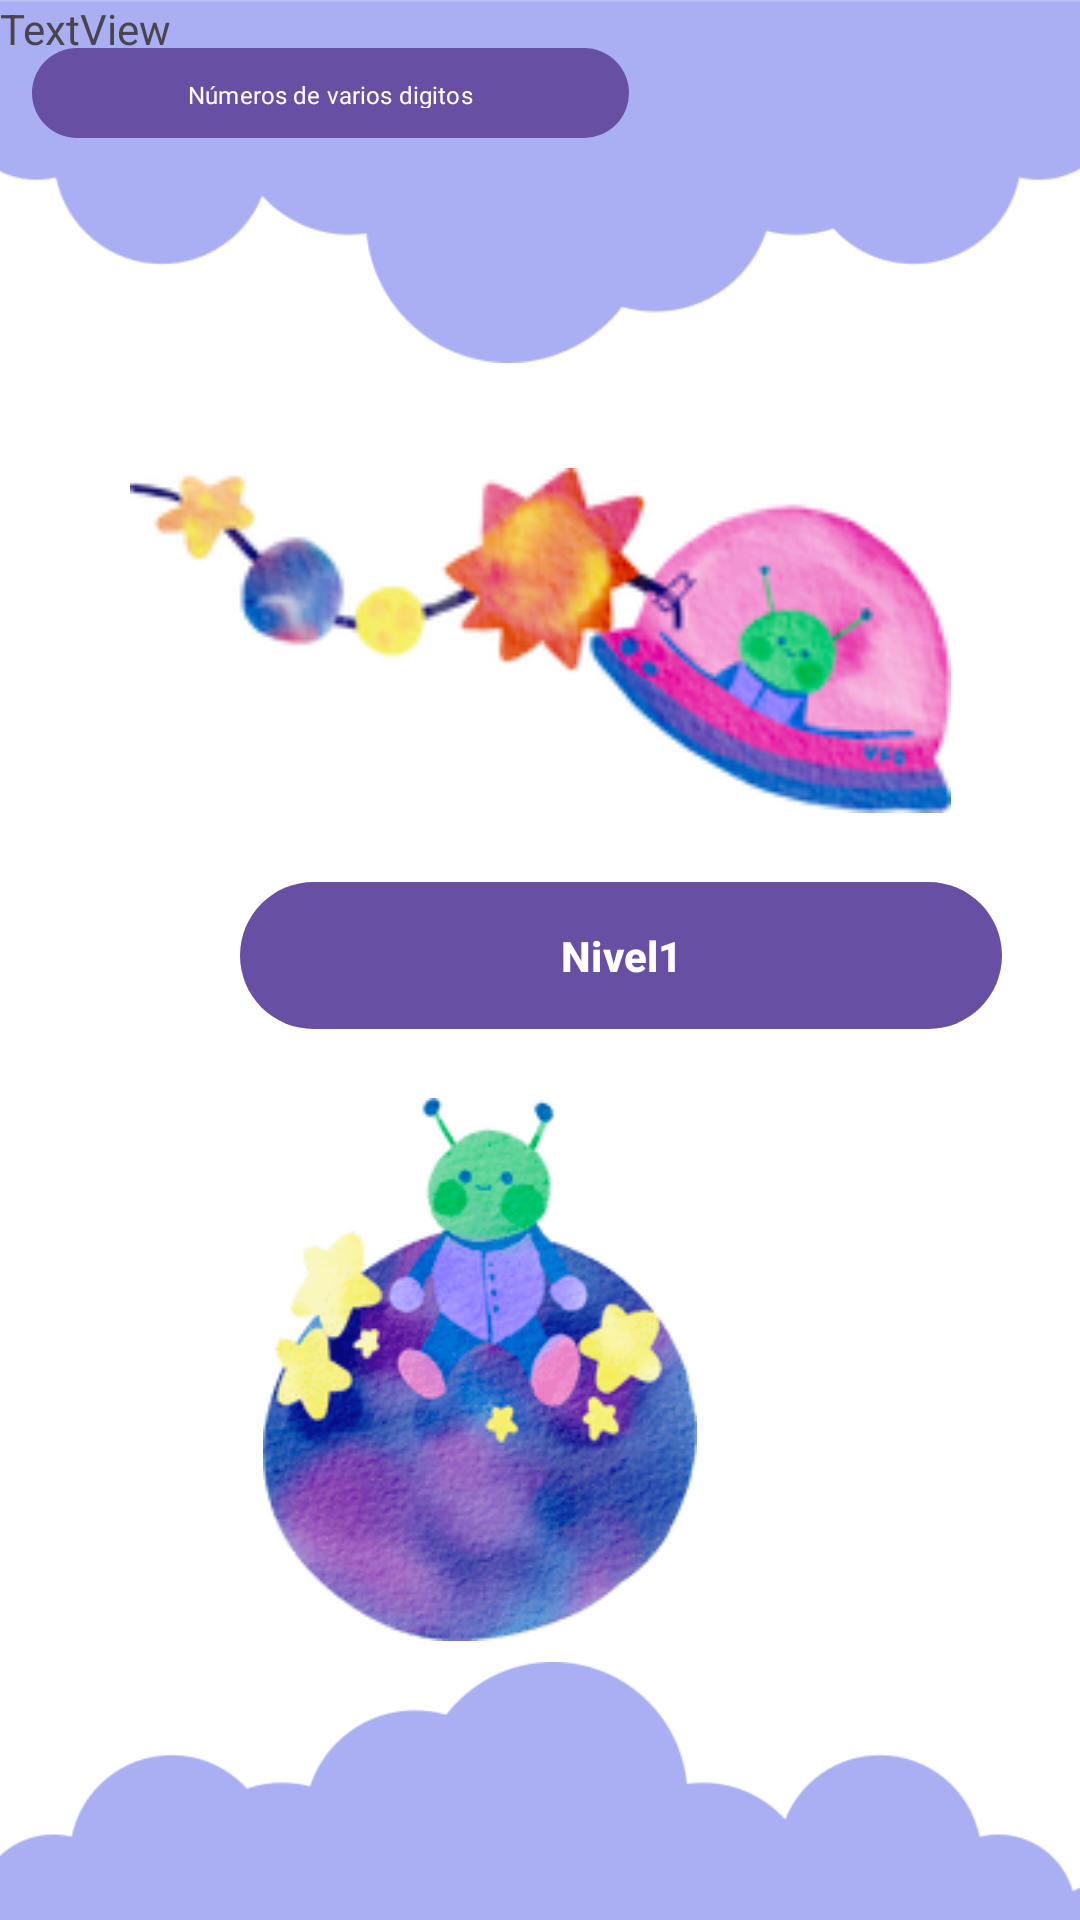

Produce the Android XML layout that renders to this screen, including the resource entries it uses.
<!-- AndroidManifest.xml: application theme Theme.R3D -->
<!-- res/layout/modulo1.xml -->
<?xml version="1.0" encoding="utf-8"?>
<androidx.constraintlayout.widget.ConstraintLayout xmlns:android="http://schemas.android.com/apk/res/android"
    xmlns:app="http://schemas.android.com/apk/res-auto"
    xmlns:tools="http://schemas.android.com/tools"
    android:layout_width="match_parent"
    android:layout_height="match_parent"
    android:background="@color/white"
    tools:context=".Module1Activity">


    <ImageView
        android:id="@+id/imageView3"
        android:layout_width="448dp"
        android:layout_height="122dp"
        android:adjustViewBounds="false"
        android:rotation="180"
        android:scaleType="fitEnd"
        android:src="@drawable/nube"
        android:translationX="0dp"
        android:translationY="0dp"
        app:layout_constraintBottom_toBottomOf="parent"
        app:layout_constraintEnd_toEndOf="parent"
        app:layout_constraintHorizontal_bias="0.513"
        app:layout_constraintStart_toStartOf="parent"
        app:layout_constraintTop_toTopOf="parent"
        app:layout_constraintVertical_bias="0.0" />

    <Button
        android:id="@+id/button"
        android:layout_width="41dp"
        android:layout_height="38dp"
        android:layout_marginTop="16dp"
        android:layout_marginEnd="16dp"
        android:background="@drawable/flecha_correcta"
        android:textColorLink="#F8F6F6"
        app:iconTint="#F1ECEC"
        app:layout_constraintBottom_toBottomOf="@+id/imageView3"
        app:layout_constraintEnd_toEndOf="parent"
        app:layout_constraintHorizontal_bias="0.956"
        app:layout_constraintStart_toStartOf="parent"
        app:layout_constraintTop_toTopOf="parent"
        app:layout_constraintVertical_bias="0.0" />

    <Button
        android:id="@+id/button6"
        android:layout_width="199dp"
        android:layout_height="30dp"
        android:layout_marginStart="5dp"
        android:layout_marginTop="16dp"
        android:background="@drawable/botton_background_light_blue"
        android:fontFamily="@font/gotham"
        android:gravity="center"
        android:text="Números de varios digitos"
        android:textAllCaps="false"
        android:textColor="#FFFDFD"
        android:textSize="8sp"
        app:layout_constraintBottom_toBottomOf="@+id/imageView3"
        app:layout_constraintEnd_toStartOf="@+id/button"
        app:layout_constraintHorizontal_bias="0.067"
        app:layout_constraintStart_toStartOf="parent"
        app:layout_constraintTop_toTopOf="parent"
        app:layout_constraintVertical_bias="0.0" />

    <ImageView
        android:id="@+id/imageView21"
        android:layout_width="285dp"
        android:layout_height="115dp"
        android:layout_marginTop="156dp"
        app:layout_constraintBottom_toBottomOf="parent"
        app:layout_constraintEnd_toEndOf="parent"
        app:layout_constraintStart_toStartOf="parent"
        app:layout_constraintTop_toTopOf="@+id/imageView3"
        app:layout_constraintVertical_bias="0.0"
        app:srcCompat="@drawable/extra1" />

    <Button
        android:id="@+id/btnLevel1"
        android:layout_width="254dp"
        android:layout_height="49dp"
        android:layout_marginStart="80dp"
        android:layout_marginTop="23dp"
        android:layout_marginEnd="80dp"
        android:background="@drawable/botton_background_light_blue"
        android:text="Nivel1"
        android:textStyle="bold"
        app:layout_constraintBottom_toBottomOf="parent"
        app:layout_constraintEnd_toEndOf="parent"
        app:layout_constraintHorizontal_bias="0.0"
        app:layout_constraintStart_toStartOf="parent"
        app:layout_constraintTop_toBottomOf="@+id/imageView21"
        app:layout_constraintVertical_bias="0.0" />

    <ImageView
        android:id="@+id/imageView22"
        android:layout_width="240dp"
        android:layout_height="181dp"
        android:layout_marginStart="80dp"
        android:layout_marginTop="23dp"
        android:layout_marginEnd="80dp"
        app:layout_constraintBottom_toBottomOf="parent"
        app:layout_constraintEnd_toEndOf="parent"
        app:layout_constraintHorizontal_bias="1.0"
        app:layout_constraintStart_toStartOf="parent"
        app:layout_constraintTop_toBottomOf="@+id/btnLevel1"
        app:layout_constraintVertical_bias="0.0"
        app:srcCompat="@drawable/extra2" />

    <Button
        android:id="@+id/btnLevel2"
        android:layout_width="254dp"
        android:layout_height="49dp"
        android:layout_marginStart="80dp"
        android:layout_marginTop="23dp"
        android:layout_marginEnd="80dp"
        android:layout_marginBottom="29dp"
        android:background="@drawable/botton_background_light_blue"
        android:text="Nivel2"
        android:textStyle="bold"
        app:layout_constraintBottom_toTopOf="@+id/imageView23"
        app:layout_constraintEnd_toEndOf="parent"
        app:layout_constraintHorizontal_bias="0.666"
        app:layout_constraintStart_toStartOf="parent"
        app:layout_constraintTop_toBottomOf="@+id/imageView22"
        app:layout_constraintVertical_bias="0.0" />

    <ImageView
        android:id="@+id/imageView23"
        android:layout_width="416dp"
        android:layout_height="114dp"
        android:layout_marginBottom="4dp"
        android:scaleType="centerCrop"
        android:src="@drawable/nube"
        android:translationY="32dp"
        app:layout_constraintBottom_toBottomOf="parent"
        app:layout_constraintEnd_toEndOf="parent"
        app:layout_constraintHorizontal_bias="0.6"
        app:layout_constraintStart_toStartOf="parent"
        app:layout_constraintTop_toBottomOf="@+id/imageView22"
        app:layout_constraintVertical_bias="1.0" />

    <TextView
        android:id="@+id/textView7"
        android:layout_width="wrap_content"
        android:layout_height="wrap_content"
        android:text="TextView"
        tools:layout_editor_absoluteX="14dp"
        tools:layout_editor_absoluteY="103dp" />

</androidx.constraintlayout.widget.ConstraintLayout>
<!-- resources referenced by this layout -->
<resources>
  <color name="white">#FFFFFFFF</color>
  <!-- drawable botton_background_light_blue (drawable) -->
  <?xml version="1.0" encoding="utf-8"?>
  <selector xmlns:android="http://schemas.android.com/apk/res/android">
      <item>
          <shape android:shape="rectangle">
              <corners android:radius="40dp"/>
              <solid android:color="@color/formColor"/>
          </shape>
      </item>
  </selector>
  <!-- drawable extra1: webp bitmap (drawable-nodpi, 18576 bytes) -->
  <!-- drawable extra2: webp bitmap (drawable-nodpi, 15446 bytes) -->
  <!-- drawable nube: png bitmap (drawable, 11867 bytes) -->
  <style name="Theme.R3D" parent="android:Theme.Material.Light.NoActionBar" />
  <color name="formColor">#445fd2</color>
</resources>
